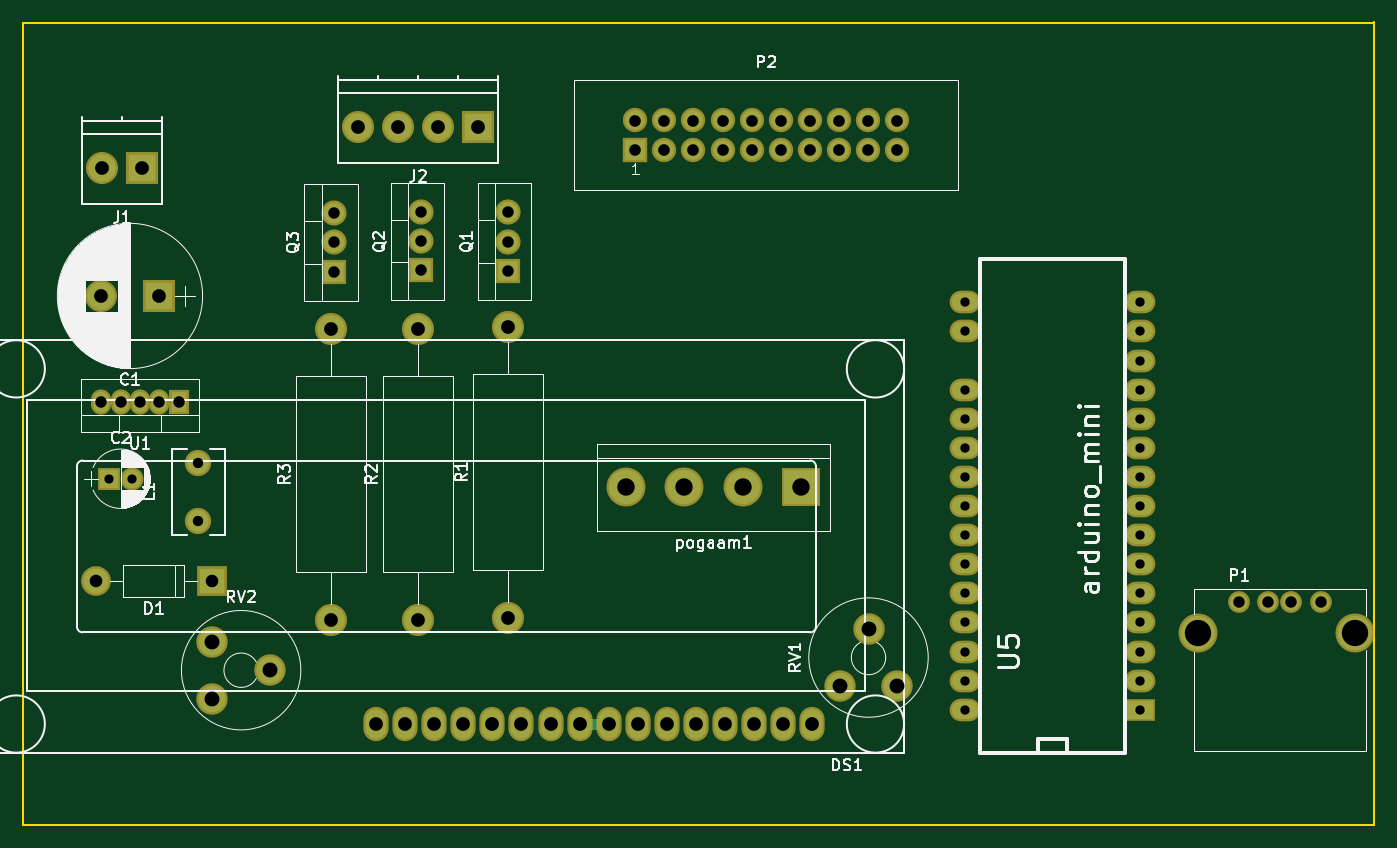
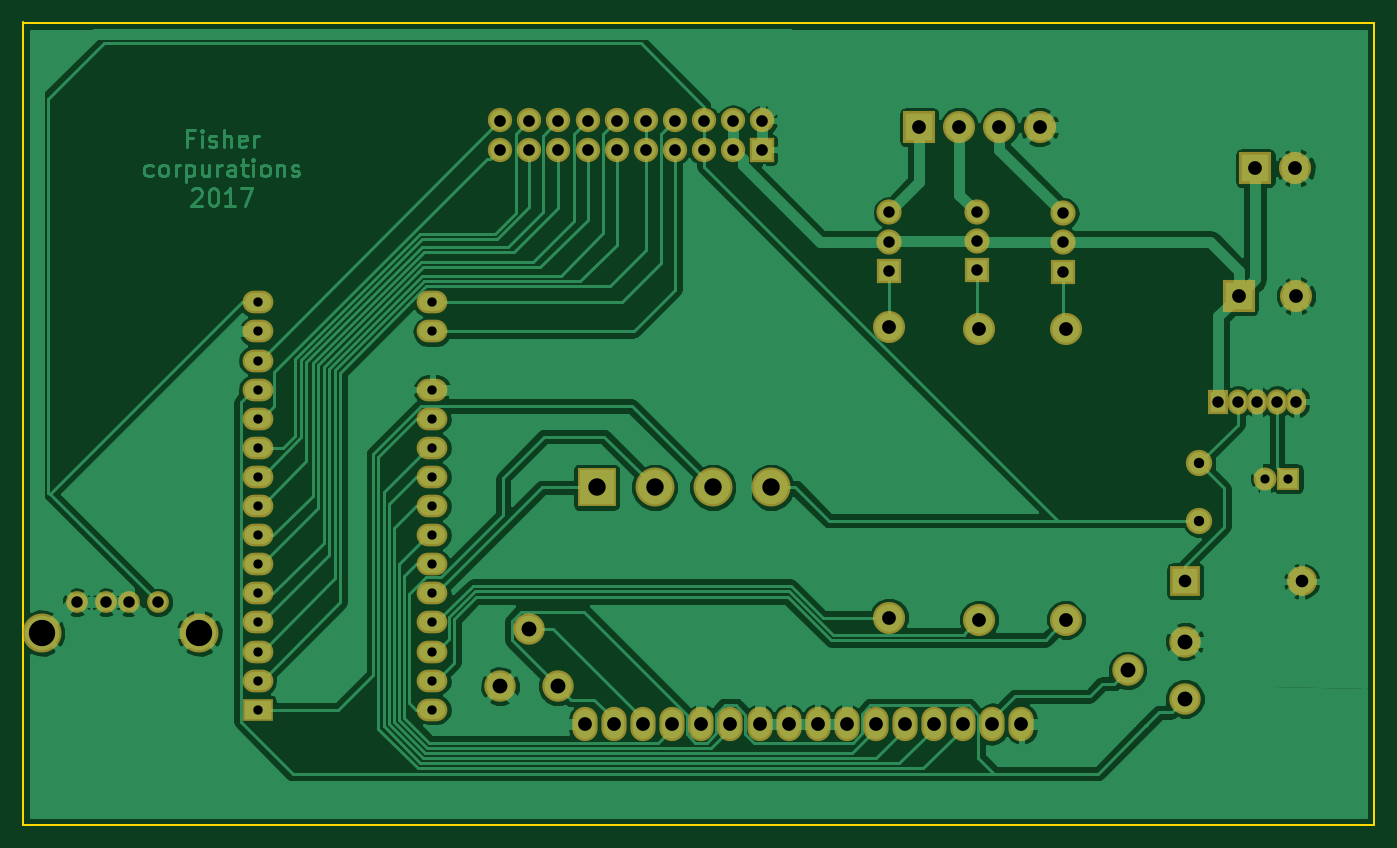
Circuit board: 8 layer files. Board 118.0 x 70.1 mm.
- bottom_copper: controll_unit-B.Cu.gbr (90268 bytes)
- bottom_mask: controll_unit-B.Mask.gbr (3764 bytes)
- bottom_silk: controll_unit-B.SilkS.gbr (265 bytes)
- outline: controll_unit-Edge.Cuts.gbr (583 bytes)
- top_copper: controll_unit-F.Cu.gbr (4745 bytes)
- top_mask: controll_unit-F.Mask.gbr (3764 bytes)
- top_silk: controll_unit-F.SilkS.gbr (40204 bytes)
- drill: controll_unit.drl (2098 bytes)

=== bottom_copper: controll_unit-B.Cu.gbr (90268 bytes, source omitted) ===
=== bottom_mask: controll_unit-B.Mask.gbr ===
G04 #@! TF.FileFunction,Soldermask,Bot*
%FSLAX46Y46*%
G04 Gerber Fmt 4.6, Leading zero omitted, Abs format (unit mm)*
G04 Created by KiCad (PCBNEW 4.0.5) date 06/13/17 16:15:45*
%MOMM*%
%LPD*%
G01*
G04 APERTURE LIST*
%ADD10C,0.100000*%
%ADD11R,2.600000X2.600000*%
%ADD12O,2.600000X2.600000*%
%ADD13C,2.740000*%
%ADD14R,2.686000X1.974800*%
%ADD15O,2.686000X1.974800*%
%ADD16O,2.200000X3.000000*%
%ADD17R,2.127200X2.127200*%
%ADD18O,2.127200X2.127200*%
%ADD19R,2.800000X2.800000*%
%ADD20C,2.800000*%
%ADD21R,2.000000X2.000000*%
%ADD22C,2.000000*%
%ADD23C,2.299920*%
%ADD24C,1.900000*%
%ADD25C,3.400000*%
%ADD26R,3.400000X3.400000*%
%ADD27R,2.200000X2.200000*%
%ADD28O,2.200000X2.200000*%
%ADD29O,2.800000X2.800000*%
%ADD30R,1.750000X2.200000*%
%ADD31O,1.750000X2.200000*%
G04 APERTURE END LIST*
D10*
D11*
X30353000Y-65836800D03*
D12*
X20193000Y-65836800D03*
D13*
X30382200Y-71109200D03*
X35382200Y-73609200D03*
X30382200Y-76109200D03*
D14*
X111328200Y-77063600D03*
D15*
X111328200Y-74523600D03*
X111328200Y-71983600D03*
X111328200Y-69443600D03*
X111328200Y-66903600D03*
X111328200Y-64363600D03*
X111328200Y-61823600D03*
X111328200Y-59283600D03*
X111328200Y-56743600D03*
X111328200Y-54203600D03*
X111328200Y-51663600D03*
X111328200Y-49123600D03*
X111328200Y-46583600D03*
X111328200Y-44043600D03*
X111328200Y-41503600D03*
X96088200Y-41503600D03*
X96088200Y-44043600D03*
X96088200Y-49123600D03*
X96088200Y-51663600D03*
X96088200Y-54203600D03*
X96088200Y-56743600D03*
X96088200Y-59283600D03*
X96088200Y-61823600D03*
X96088200Y-64363600D03*
X96088200Y-66903600D03*
X96088200Y-69443600D03*
X96088200Y-71983600D03*
X96088200Y-74523600D03*
X96088200Y-77063600D03*
D16*
X82753200Y-78308200D03*
X80213200Y-78308200D03*
X77673200Y-78308200D03*
X75133200Y-78308200D03*
X72593200Y-78308200D03*
X70053200Y-78308200D03*
X67513200Y-78308200D03*
X64973200Y-78308200D03*
X62433200Y-78308200D03*
X59893200Y-78308200D03*
X57353200Y-78308200D03*
X54813200Y-78308200D03*
X52273200Y-78308200D03*
X49733200Y-78308200D03*
X47193200Y-78308200D03*
X44653200Y-78308200D03*
D17*
X67284600Y-28168600D03*
D18*
X67284600Y-25628600D03*
X69824600Y-28168600D03*
X69824600Y-25628600D03*
X72364600Y-28168600D03*
X72364600Y-25628600D03*
X74904600Y-28168600D03*
X74904600Y-25628600D03*
X77444600Y-28168600D03*
X77444600Y-25628600D03*
X79984600Y-28168600D03*
X79984600Y-25628600D03*
X82524600Y-28168600D03*
X82524600Y-25628600D03*
X85064600Y-28168600D03*
X85064600Y-25628600D03*
X87604600Y-28168600D03*
X87604600Y-25628600D03*
X90144600Y-28168600D03*
X90144600Y-25628600D03*
D19*
X25679400Y-40944800D03*
D20*
X20679400Y-40944800D03*
D21*
X21361400Y-56896000D03*
D22*
X23361400Y-56896000D03*
D20*
X20731600Y-29794200D03*
D19*
X24231600Y-29794200D03*
D20*
X46568600Y-26212800D03*
X43068600Y-26212800D03*
X50068600Y-26212800D03*
D19*
X53568600Y-26212800D03*
D23*
X29133800Y-55565040D03*
X29133800Y-60563760D03*
D24*
X127099600Y-67691000D03*
X124559600Y-67691000D03*
X122529600Y-67691000D03*
X119989600Y-67691000D03*
D25*
X130149600Y-70361000D03*
X116429600Y-70361000D03*
X76657200Y-57658000D03*
X71577200Y-57658000D03*
D26*
X81737200Y-57658000D03*
D25*
X66497200Y-57658000D03*
D27*
X56184800Y-38735000D03*
D28*
X56184800Y-36195000D03*
X56184800Y-33655000D03*
D27*
X48564800Y-38709600D03*
D28*
X48564800Y-36169600D03*
X48564800Y-33629600D03*
D27*
X41021000Y-38811200D03*
D28*
X41021000Y-36271200D03*
X41021000Y-33731200D03*
D20*
X56184800Y-69011800D03*
D29*
X56184800Y-43611800D03*
D20*
X48336200Y-69189600D03*
D29*
X48336200Y-43789600D03*
D20*
X40741600Y-69189600D03*
D29*
X40741600Y-43789600D03*
D13*
X85144600Y-75006200D03*
X87644600Y-70006200D03*
X90144600Y-75006200D03*
D30*
X27457400Y-50190400D03*
D31*
X25757400Y-50190400D03*
X24057400Y-50190400D03*
X22357400Y-50190400D03*
X20657400Y-50190400D03*
M02*

=== bottom_silk: controll_unit-B.SilkS.gbr ===
G04 #@! TF.FileFunction,Legend,Bot*
%FSLAX46Y46*%
G04 Gerber Fmt 4.6, Leading zero omitted, Abs format (unit mm)*
G04 Created by KiCad (PCBNEW 4.0.5) date 06/13/17 16:15:45*
%MOMM*%
%LPD*%
G01*
G04 APERTURE LIST*
%ADD10C,0.100000*%
G04 APERTURE END LIST*
D10*
M02*

=== outline: controll_unit-Edge.Cuts.gbr ===
G04 #@! TF.FileFunction,Profile,NP*
%FSLAX46Y46*%
G04 Gerber Fmt 4.6, Leading zero omitted, Abs format (unit mm)*
G04 Created by KiCad (PCBNEW 4.0.5) date 06/13/17 16:15:45*
%MOMM*%
%LPD*%
G01*
G04 APERTURE LIST*
%ADD10C,0.100000*%
%ADD11C,0.150000*%
G04 APERTURE END LIST*
D10*
D11*
X131800600Y-17119600D02*
X131775200Y-17119600D01*
X13843000Y-17119600D02*
X131800600Y-17119600D01*
X13843000Y-17119600D02*
X13868400Y-17145000D01*
X13843000Y-87122000D02*
X13843000Y-17119600D01*
X131800600Y-87122000D02*
X13843000Y-87122000D01*
X131800600Y-17068800D02*
X131800600Y-87122000D01*
M02*

=== top_copper: controll_unit-F.Cu.gbr ===
G04 #@! TF.FileFunction,Copper,L1,Top,Mixed*
%FSLAX46Y46*%
G04 Gerber Fmt 4.6, Leading zero omitted, Abs format (unit mm)*
G04 Created by KiCad (PCBNEW 4.0.5) date 06/13/17 16:15:45*
%MOMM*%
%LPD*%
G01*
G04 APERTURE LIST*
%ADD10C,0.100000*%
%ADD11R,2.200000X2.200000*%
%ADD12O,2.200000X2.200000*%
%ADD13C,2.340000*%
%ADD14R,2.286000X1.574800*%
%ADD15O,2.286000X1.574800*%
%ADD16O,1.800000X2.600000*%
%ADD17R,1.727200X1.727200*%
%ADD18O,1.727200X1.727200*%
%ADD19R,2.400000X2.400000*%
%ADD20C,2.400000*%
%ADD21R,1.600000X1.600000*%
%ADD22C,1.600000*%
%ADD23C,1.899920*%
%ADD24C,1.500000*%
%ADD25C,3.000000*%
%ADD26R,3.000000X3.000000*%
%ADD27R,1.800000X1.800000*%
%ADD28O,1.800000X1.800000*%
%ADD29O,2.400000X2.400000*%
%ADD30R,1.350000X1.800000*%
%ADD31O,1.350000X1.800000*%
%ADD32C,1.000000*%
%ADD33C,0.250000*%
G04 APERTURE END LIST*
D10*
D11*
X30353000Y-65836800D03*
D12*
X20193000Y-65836800D03*
D13*
X30382200Y-71109200D03*
X35382200Y-73609200D03*
X30382200Y-76109200D03*
D14*
X111328200Y-77063600D03*
D15*
X111328200Y-74523600D03*
X111328200Y-71983600D03*
X111328200Y-69443600D03*
X111328200Y-66903600D03*
X111328200Y-64363600D03*
X111328200Y-61823600D03*
X111328200Y-59283600D03*
X111328200Y-56743600D03*
X111328200Y-54203600D03*
X111328200Y-51663600D03*
X111328200Y-49123600D03*
X111328200Y-46583600D03*
X111328200Y-44043600D03*
X111328200Y-41503600D03*
X96088200Y-41503600D03*
X96088200Y-44043600D03*
X96088200Y-49123600D03*
X96088200Y-51663600D03*
X96088200Y-54203600D03*
X96088200Y-56743600D03*
X96088200Y-59283600D03*
X96088200Y-61823600D03*
X96088200Y-64363600D03*
X96088200Y-66903600D03*
X96088200Y-69443600D03*
X96088200Y-71983600D03*
X96088200Y-74523600D03*
X96088200Y-77063600D03*
D16*
X82753200Y-78308200D03*
X80213200Y-78308200D03*
X77673200Y-78308200D03*
X75133200Y-78308200D03*
X72593200Y-78308200D03*
X70053200Y-78308200D03*
X67513200Y-78308200D03*
X64973200Y-78308200D03*
X62433200Y-78308200D03*
X59893200Y-78308200D03*
X57353200Y-78308200D03*
X54813200Y-78308200D03*
X52273200Y-78308200D03*
X49733200Y-78308200D03*
X47193200Y-78308200D03*
X44653200Y-78308200D03*
D17*
X67284600Y-28168600D03*
D18*
X67284600Y-25628600D03*
X69824600Y-28168600D03*
X69824600Y-25628600D03*
X72364600Y-28168600D03*
X72364600Y-25628600D03*
X74904600Y-28168600D03*
X74904600Y-25628600D03*
X77444600Y-28168600D03*
X77444600Y-25628600D03*
X79984600Y-28168600D03*
X79984600Y-25628600D03*
X82524600Y-28168600D03*
X82524600Y-25628600D03*
X85064600Y-28168600D03*
X85064600Y-25628600D03*
X87604600Y-28168600D03*
X87604600Y-25628600D03*
X90144600Y-28168600D03*
X90144600Y-25628600D03*
D19*
X25679400Y-40944800D03*
D20*
X20679400Y-40944800D03*
D21*
X21361400Y-56896000D03*
D22*
X23361400Y-56896000D03*
D20*
X20731600Y-29794200D03*
D19*
X24231600Y-29794200D03*
D20*
X46568600Y-26212800D03*
X43068600Y-26212800D03*
X50068600Y-26212800D03*
D19*
X53568600Y-26212800D03*
D23*
X29133800Y-55565040D03*
X29133800Y-60563760D03*
D24*
X127099600Y-67691000D03*
X124559600Y-67691000D03*
X122529600Y-67691000D03*
X119989600Y-67691000D03*
D25*
X130149600Y-70361000D03*
X116429600Y-70361000D03*
X76657200Y-57658000D03*
X71577200Y-57658000D03*
D26*
X81737200Y-57658000D03*
D25*
X66497200Y-57658000D03*
D27*
X56184800Y-38735000D03*
D28*
X56184800Y-36195000D03*
X56184800Y-33655000D03*
D27*
X48564800Y-38709600D03*
D28*
X48564800Y-36169600D03*
X48564800Y-33629600D03*
D27*
X41021000Y-38811200D03*
D28*
X41021000Y-36271200D03*
X41021000Y-33731200D03*
D20*
X56184800Y-69011800D03*
D29*
X56184800Y-43611800D03*
D20*
X48336200Y-69189600D03*
D29*
X48336200Y-43789600D03*
D20*
X40741600Y-69189600D03*
D29*
X40741600Y-43789600D03*
D13*
X85144600Y-75006200D03*
X87644600Y-70006200D03*
X90144600Y-75006200D03*
D30*
X27457400Y-50190400D03*
D31*
X25757400Y-50190400D03*
X24057400Y-50190400D03*
X22357400Y-50190400D03*
X20657400Y-50190400D03*
D32*
X24231600Y-29794200D02*
X24841200Y-29794200D01*
X41122600Y-36169600D02*
X40741600Y-35788600D01*
X48463200Y-36271200D02*
X48539400Y-36195000D01*
X64333200Y-78308200D02*
X62433200Y-78308200D01*
X20731600Y-40892600D02*
X20657400Y-40966800D01*
D33*
X30353000Y-65836800D02*
X30353000Y-65557400D01*
X80213200Y-78282971D02*
X80213200Y-78308200D01*
X96088200Y-61823600D02*
X97256600Y-61823600D01*
X96088200Y-56743600D02*
X96088200Y-56997600D01*
X96088200Y-54203600D02*
X96088200Y-54483000D01*
X96088200Y-51663600D02*
X96088200Y-51892200D01*
X111328200Y-74523600D02*
X110972600Y-74523600D01*
X111328200Y-71983600D02*
X111328200Y-71372385D01*
X111328200Y-69443600D02*
X110972600Y-69443600D01*
X110972600Y-66903600D02*
X111328200Y-66903600D01*
X111328200Y-56743600D02*
X110972600Y-56743600D01*
X111328200Y-54203600D02*
X111328200Y-53592385D01*
X111328200Y-51663600D02*
X110972600Y-51663600D01*
X110972600Y-46583600D02*
X111328200Y-46583600D01*
M02*

=== top_mask: controll_unit-F.Mask.gbr ===
G04 #@! TF.FileFunction,Soldermask,Top*
%FSLAX46Y46*%
G04 Gerber Fmt 4.6, Leading zero omitted, Abs format (unit mm)*
G04 Created by KiCad (PCBNEW 4.0.5) date 06/13/17 16:15:45*
%MOMM*%
%LPD*%
G01*
G04 APERTURE LIST*
%ADD10C,0.100000*%
%ADD11R,2.600000X2.600000*%
%ADD12O,2.600000X2.600000*%
%ADD13C,2.740000*%
%ADD14R,2.686000X1.974800*%
%ADD15O,2.686000X1.974800*%
%ADD16O,2.200000X3.000000*%
%ADD17R,2.127200X2.127200*%
%ADD18O,2.127200X2.127200*%
%ADD19R,2.800000X2.800000*%
%ADD20C,2.800000*%
%ADD21R,2.000000X2.000000*%
%ADD22C,2.000000*%
%ADD23C,2.299920*%
%ADD24C,1.900000*%
%ADD25C,3.400000*%
%ADD26R,3.400000X3.400000*%
%ADD27R,2.200000X2.200000*%
%ADD28O,2.200000X2.200000*%
%ADD29O,2.800000X2.800000*%
%ADD30R,1.750000X2.200000*%
%ADD31O,1.750000X2.200000*%
G04 APERTURE END LIST*
D10*
D11*
X30353000Y-65836800D03*
D12*
X20193000Y-65836800D03*
D13*
X30382200Y-71109200D03*
X35382200Y-73609200D03*
X30382200Y-76109200D03*
D14*
X111328200Y-77063600D03*
D15*
X111328200Y-74523600D03*
X111328200Y-71983600D03*
X111328200Y-69443600D03*
X111328200Y-66903600D03*
X111328200Y-64363600D03*
X111328200Y-61823600D03*
X111328200Y-59283600D03*
X111328200Y-56743600D03*
X111328200Y-54203600D03*
X111328200Y-51663600D03*
X111328200Y-49123600D03*
X111328200Y-46583600D03*
X111328200Y-44043600D03*
X111328200Y-41503600D03*
X96088200Y-41503600D03*
X96088200Y-44043600D03*
X96088200Y-49123600D03*
X96088200Y-51663600D03*
X96088200Y-54203600D03*
X96088200Y-56743600D03*
X96088200Y-59283600D03*
X96088200Y-61823600D03*
X96088200Y-64363600D03*
X96088200Y-66903600D03*
X96088200Y-69443600D03*
X96088200Y-71983600D03*
X96088200Y-74523600D03*
X96088200Y-77063600D03*
D16*
X82753200Y-78308200D03*
X80213200Y-78308200D03*
X77673200Y-78308200D03*
X75133200Y-78308200D03*
X72593200Y-78308200D03*
X70053200Y-78308200D03*
X67513200Y-78308200D03*
X64973200Y-78308200D03*
X62433200Y-78308200D03*
X59893200Y-78308200D03*
X57353200Y-78308200D03*
X54813200Y-78308200D03*
X52273200Y-78308200D03*
X49733200Y-78308200D03*
X47193200Y-78308200D03*
X44653200Y-78308200D03*
D17*
X67284600Y-28168600D03*
D18*
X67284600Y-25628600D03*
X69824600Y-28168600D03*
X69824600Y-25628600D03*
X72364600Y-28168600D03*
X72364600Y-25628600D03*
X74904600Y-28168600D03*
X74904600Y-25628600D03*
X77444600Y-28168600D03*
X77444600Y-25628600D03*
X79984600Y-28168600D03*
X79984600Y-25628600D03*
X82524600Y-28168600D03*
X82524600Y-25628600D03*
X85064600Y-28168600D03*
X85064600Y-25628600D03*
X87604600Y-28168600D03*
X87604600Y-25628600D03*
X90144600Y-28168600D03*
X90144600Y-25628600D03*
D19*
X25679400Y-40944800D03*
D20*
X20679400Y-40944800D03*
D21*
X21361400Y-56896000D03*
D22*
X23361400Y-56896000D03*
D20*
X20731600Y-29794200D03*
D19*
X24231600Y-29794200D03*
D20*
X46568600Y-26212800D03*
X43068600Y-26212800D03*
X50068600Y-26212800D03*
D19*
X53568600Y-26212800D03*
D23*
X29133800Y-55565040D03*
X29133800Y-60563760D03*
D24*
X127099600Y-67691000D03*
X124559600Y-67691000D03*
X122529600Y-67691000D03*
X119989600Y-67691000D03*
D25*
X130149600Y-70361000D03*
X116429600Y-70361000D03*
X76657200Y-57658000D03*
X71577200Y-57658000D03*
D26*
X81737200Y-57658000D03*
D25*
X66497200Y-57658000D03*
D27*
X56184800Y-38735000D03*
D28*
X56184800Y-36195000D03*
X56184800Y-33655000D03*
D27*
X48564800Y-38709600D03*
D28*
X48564800Y-36169600D03*
X48564800Y-33629600D03*
D27*
X41021000Y-38811200D03*
D28*
X41021000Y-36271200D03*
X41021000Y-33731200D03*
D20*
X56184800Y-69011800D03*
D29*
X56184800Y-43611800D03*
D20*
X48336200Y-69189600D03*
D29*
X48336200Y-43789600D03*
D20*
X40741600Y-69189600D03*
D29*
X40741600Y-43789600D03*
D13*
X85144600Y-75006200D03*
X87644600Y-70006200D03*
X90144600Y-75006200D03*
D30*
X27457400Y-50190400D03*
D31*
X25757400Y-50190400D03*
X24057400Y-50190400D03*
X22357400Y-50190400D03*
X20657400Y-50190400D03*
M02*

=== top_silk: controll_unit-F.SilkS.gbr (40204 bytes, source omitted) ===
=== drill: controll_unit.drl ===
M48
;DRILL file {KiCad 4.0.5} date 06/13/17 16:15:57
;FORMAT={-:-/ absolute / metric / decimal}
FMAT,2
METRIC,TZ
T1C0.800
T2C0.813
T3C0.899
T4C1.000
T5C1.016
T6C1.100
T7C1.200
T8C1.300
T9C1.520
T10C2.300
%
G90
G05
M71
T1
X21.361Y-56.896
X23.361Y-56.896
T2
X96.088Y-41.504
X96.088Y-44.044
X96.088Y-49.124
X96.088Y-51.664
X96.088Y-54.204
X96.088Y-56.744
X96.088Y-59.284
X96.088Y-61.824
X96.088Y-64.364
X96.088Y-66.904
X96.088Y-69.444
X96.088Y-71.984
X96.088Y-74.524
X96.088Y-77.064
X111.328Y-41.504
X111.328Y-44.044
X111.328Y-46.584
X111.328Y-49.124
X111.328Y-51.664
X111.328Y-54.204
X111.328Y-56.744
X111.328Y-59.284
X111.328Y-61.824
X111.328Y-64.364
X111.328Y-66.904
X111.328Y-69.444
X111.328Y-71.984
X111.328Y-74.524
X111.328Y-77.064
T3
X29.134Y-55.565
X29.134Y-60.564
T4
X20.657Y-50.19
X22.357Y-50.19
X24.057Y-50.19
X25.757Y-50.19
X27.457Y-50.19
X41.021Y-33.731
X41.021Y-36.271
X41.021Y-38.811
X48.565Y-33.63
X48.565Y-36.17
X48.565Y-38.71
X56.185Y-33.655
X56.185Y-36.195
X56.185Y-38.735
X119.99Y-67.691
X122.53Y-67.691
X124.56Y-67.691
X127.1Y-67.691
T5
X67.285Y-25.629
X67.285Y-28.169
X69.825Y-25.629
X69.825Y-28.169
X72.365Y-25.629
X72.365Y-28.169
X74.905Y-25.629
X74.905Y-28.169
X77.445Y-25.629
X77.445Y-28.169
X79.985Y-25.629
X79.985Y-28.169
X82.525Y-25.629
X82.525Y-28.169
X85.065Y-25.629
X85.065Y-28.169
X87.605Y-25.629
X87.605Y-28.169
X90.145Y-25.629
X90.145Y-28.169
T6
X20.193Y-65.837
X30.353Y-65.837
T7
X20.679Y-40.945
X20.732Y-29.794
X24.232Y-29.794
X25.679Y-40.945
X40.742Y-43.79
X40.742Y-69.19
X43.069Y-26.213
X44.653Y-78.308
X46.569Y-26.213
X47.193Y-78.308
X48.336Y-43.79
X48.336Y-69.19
X49.733Y-78.308
X50.069Y-26.213
X52.273Y-78.308
X53.569Y-26.213
X54.813Y-78.308
X56.185Y-43.612
X56.185Y-69.012
X57.353Y-78.308
X59.893Y-78.308
X62.433Y-78.308
X64.973Y-78.308
X67.513Y-78.308
X70.053Y-78.308
X72.593Y-78.308
X75.133Y-78.308
X77.673Y-78.308
X80.213Y-78.308
X82.753Y-78.308
T8
X30.382Y-71.109
X30.382Y-76.109
X35.382Y-73.609
X85.145Y-75.006
X87.645Y-70.006
X90.145Y-75.006
T9
X66.497Y-57.658
X71.577Y-57.658
X76.657Y-57.658
X81.737Y-57.658
T10
X116.43Y-70.361
X130.15Y-70.361
T0
M30

